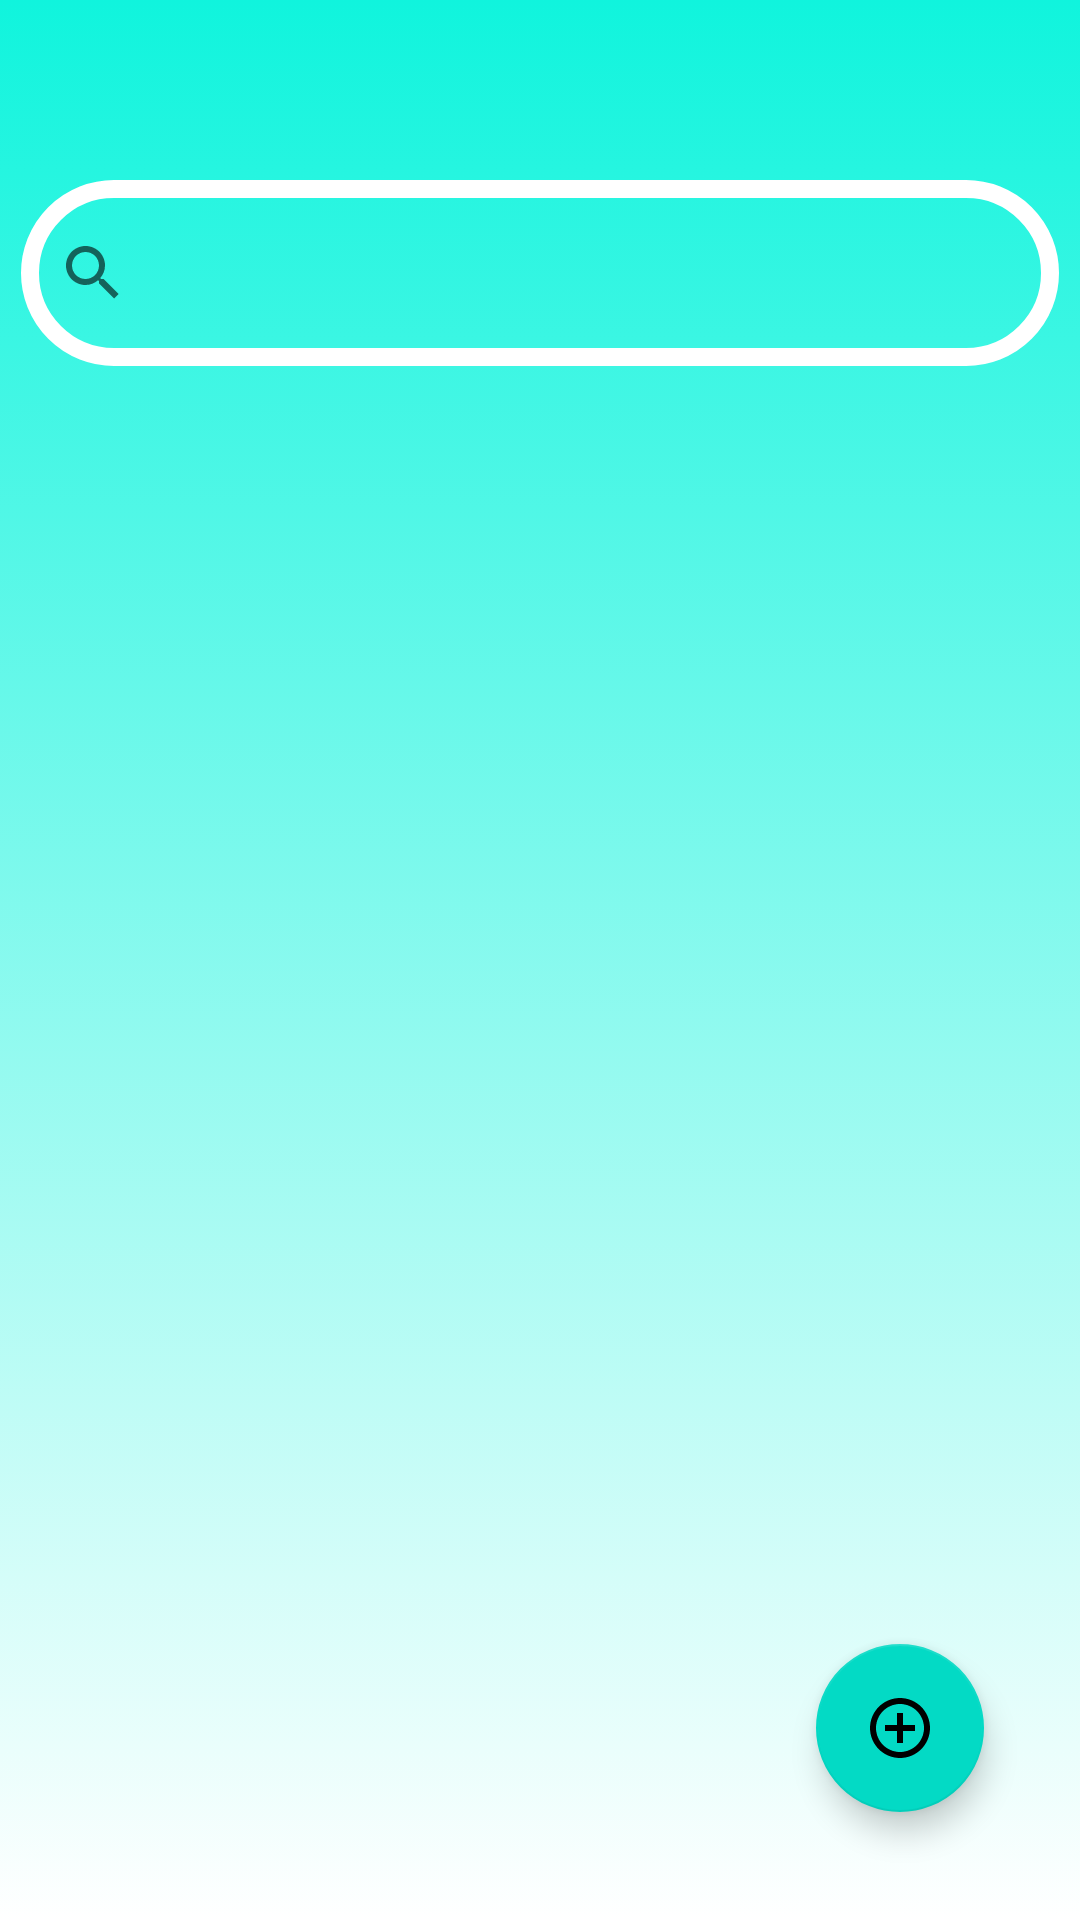

Produce the Android XML layout that renders to this screen, including the resource entries it uses.
<!-- AndroidManifest.xml: application theme Theme.PharmApp -->
<!-- res/layout/medicament.xml -->
<?xml version="1.0" encoding="utf-8"?>
<androidx.constraintlayout.widget.ConstraintLayout xmlns:android="http://schemas.android.com/apk/res/android"
    xmlns:app="http://schemas.android.com/apk/res-auto"
    xmlns:tools="http://schemas.android.com/tools"
    android:layout_width="match_parent"
    android:layout_height="match_parent"
    tools:context=".medicament"
    android:background="@drawable/gradient_background">

    <androidx.recyclerview.widget.RecyclerView
        android:id="@+id/recycle_med"
        android:layout_width="match_parent"
        android:layout_height="match_parent"
        android:paddingLeft="20dp"
        android:paddingTop="125dp"
        app:layout_constraintBottom_toBottomOf="parent"
        app:layout_constraintEnd_toEndOf="parent"
        app:layout_constraintHorizontal_bias="0.0"
        app:layout_constraintStart_toStartOf="parent"
        app:layout_constraintTop_toTopOf="parent"
        app:layout_constraintVertical_bias="0.0" />

    <SearchView
        android:layout_width="346dp"
        android:layout_height="62dp"
        android:layout_marginTop="60dp"
        app:layout_constraintEnd_toEndOf="parent"
        app:layout_constraintHorizontal_bias="0.492"
        app:layout_constraintStart_toStartOf="parent"
        app:layout_constraintTop_toTopOf="@+id/recycle_med"
        android:background="@drawable/searchview_background"/>

    <com.google.android.material.floatingactionbutton.FloatingActionButton
        android:id="@+id/ajouter_btn"
        android:layout_width="wrap_content"
        android:layout_height="wrap_content"
        android:layout_marginEnd="32dp"
        android:layout_marginRight="32dp"
        android:layout_marginBottom="36dp"
        android:clickable="true"
        app:layout_constraintBottom_toBottomOf="parent"
        app:layout_constraintEnd_toEndOf="parent"
        app:srcCompat="@drawable/add_med"
        tools:ignore="VectorDrawableCompat"
        android:onClick="ajouter_Methode"/>


</androidx.constraintlayout.widget.ConstraintLayout>
<!-- resources referenced by this layout -->
<resources>
  <!-- drawable add_med (drawable) -->
  <vector android:height="24dp" android:tint="#50FFAD"
      android:viewportHeight="24" android:viewportWidth="24"
      android:width="24dp" xmlns:android="http://schemas.android.com/apk/res/android">
      <path android:fillColor="@android:color/white" android:pathData="M13,7h-2v4L7,11v2h4v4h2v-4h4v-2h-4L13,7zM12,2C6.48,2 2,6.48 2,12s4.48,10 10,10 10,-4.48 10,-10S17.52,2 12,2zM12,20c-4.41,0 -8,-3.59 -8,-8s3.59,-8 8,-8 8,3.59 8,8 -3.59,8 -8,8z"/>
  </vector>
  <!-- drawable gradient_background (drawable) -->
  <?xml version="1.0" encoding="utf-8"?>
  <selector xmlns:android="http://schemas.android.com/apk/res/android">
      <item>
          <shape>
              <gradient
                  android:angle="90"
                  android:startColor="#FFFFFF"
                  android:endColor="#10F4DD"
                  android:type="linear"/>
          </shape>
      </item>
  
  </selector>
  <!-- drawable searchview_background (drawable) -->
  <?xml version="1.0" encoding="utf-8"?>
  <shape xmlns:android="http://schemas.android.com/apk/res/android" android:shape="rectangle">
      <corners android:radius="50dp"/>
      <stroke android:width="6dp"
          android:color="#ffffff"/>
  </shape>
  <style name="Theme.PharmApp" parent="Theme.MaterialComponents.DayNight.DarkActionBar">
          
          <item name="colorPrimary">@color/purple_500</item>
          <item name="colorPrimaryVariant">@color/purple_700</item>
          <item name="colorOnPrimary">@color/white</item>
          
          <item name="colorSecondary">@color/teal_200</item>
          <item name="colorSecondaryVariant">@color/teal_700</item>
          <item name="colorOnSecondary">@color/black</item>
          
          <item name="android:statusBarColor" tools:targetApi="l">?attr/colorPrimaryVariant</item>
          
      </style>
  <!-- not gathered from this repository: default colours our renderer supplied (Android Studio template values) -->
  <color name="purple_500">#FF6200EE</color>
  <color name="purple_700">#FF3700B3</color>
  <color name="teal_200">#FF03DAC5</color>
  <color name="teal_700">#FF018786</color>
  <color name="black">#FF000000</color>
  <color name="white">#FFFFFFFF</color>
</resources>
